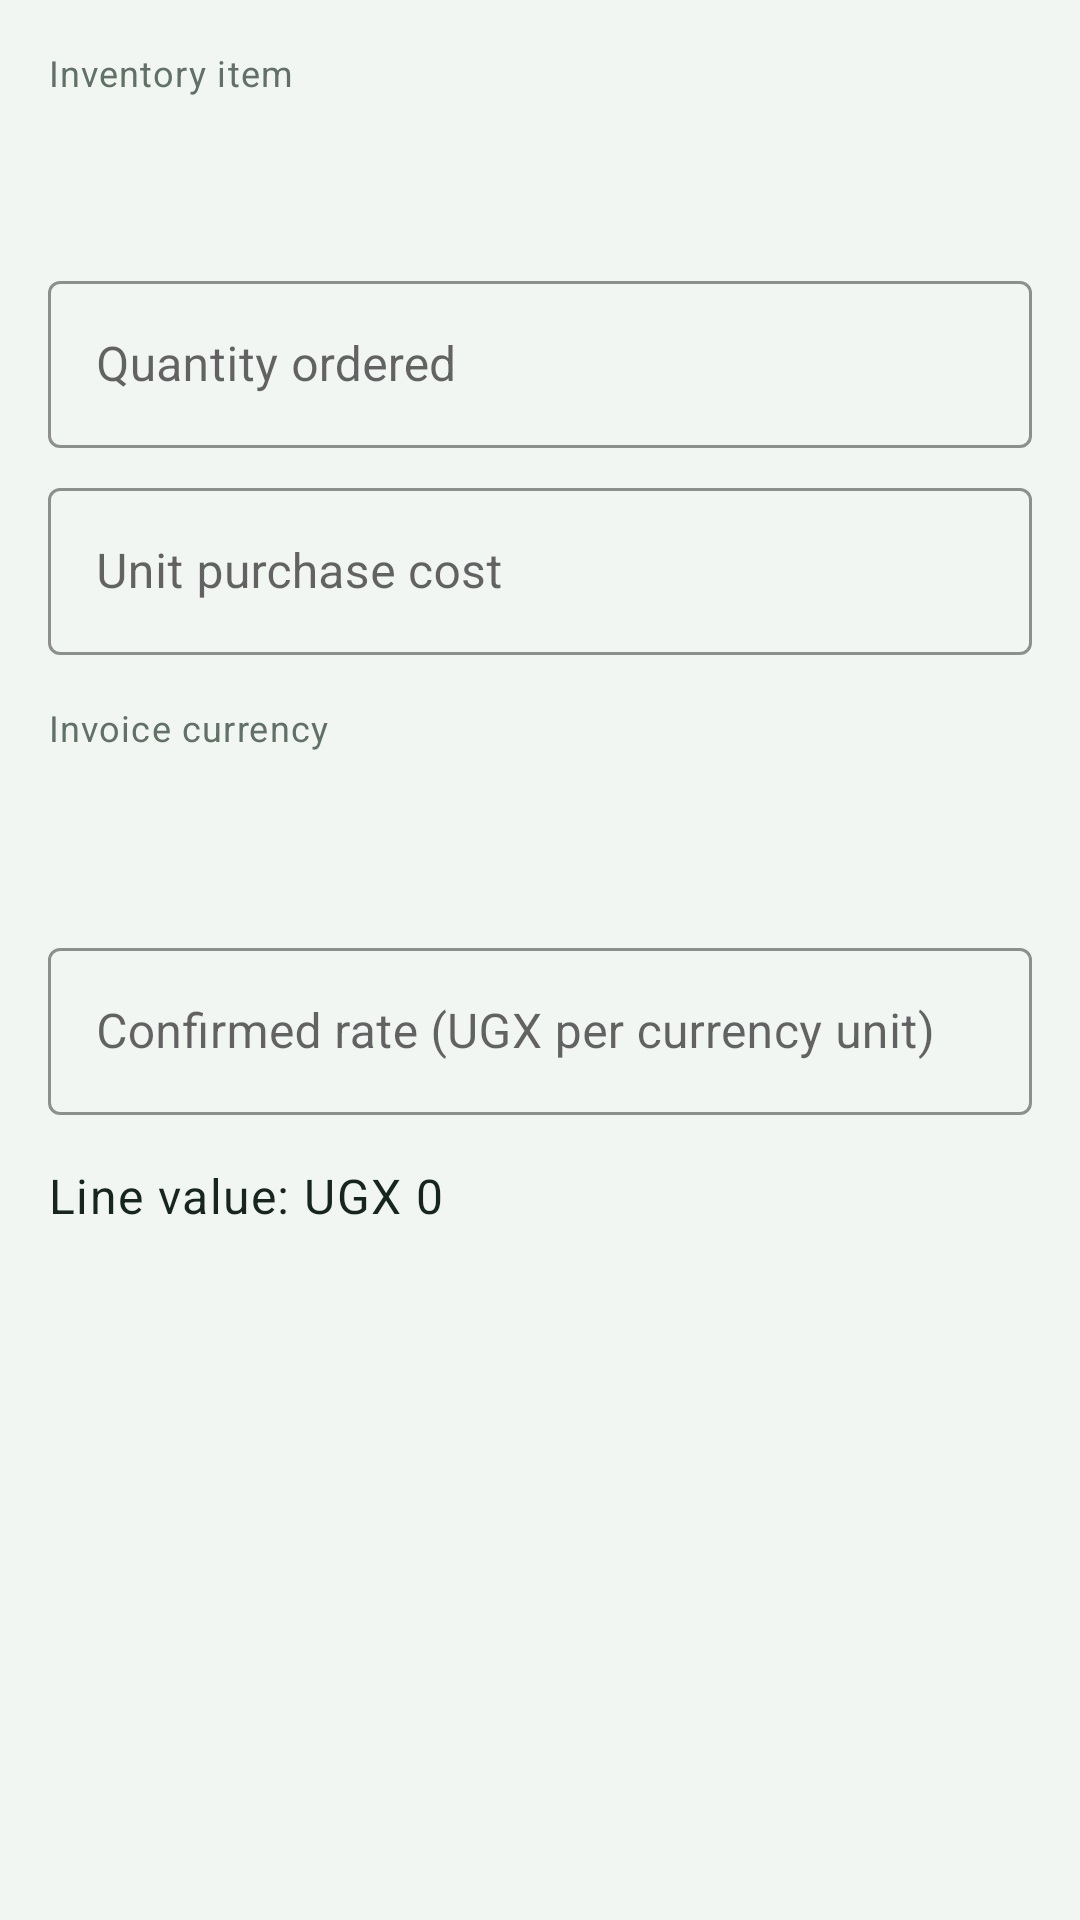

The Android layout XML behind this screen, and the referenced resources:
<!-- AndroidManifest.xml: application theme Theme.FinanceApp -->
<!-- res/layout/dialog_add_shipment_line.xml -->
<?xml version="1.0" encoding="utf-8"?>
<ScrollView xmlns:android="http://schemas.android.com/apk/res/android"
    android:layout_width="match_parent"
    android:layout_height="wrap_content">

    <LinearLayout
        android:layout_width="match_parent"
        android:layout_height="wrap_content"
        android:orientation="vertical"
        android:padding="@dimen/spacing_md">

        <TextView
            style="@style/Text.Caption"
            android:layout_width="wrap_content"
            android:layout_height="wrap_content"
            android:text="Inventory item" />

        <Spinner
            android:id="@+id/spinnerLineItem"
            android:layout_width="match_parent"
            android:layout_height="48dp"
            android:background="@drawable/bg_summary_banner" />

        <com.google.android.material.textfield.TextInputLayout
            style="@style/TextInput.Finance"
            android:layout_width="match_parent"
            android:layout_height="wrap_content"
            android:layout_marginTop="@dimen/spacing_sm"
            android:hint="Quantity ordered">
            <com.google.android.material.textfield.TextInputEditText
                android:id="@+id/etOrderQty"
                android:layout_width="match_parent"
                android:layout_height="wrap_content"
                android:inputType="number" />
        </com.google.android.material.textfield.TextInputLayout>

        <com.google.android.material.textfield.TextInputLayout
            style="@style/TextInput.Finance"
            android:layout_width="match_parent"
            android:layout_height="wrap_content"
            android:layout_marginTop="@dimen/spacing_sm"
            android:hint="Unit purchase cost">
            <com.google.android.material.textfield.TextInputEditText
                android:id="@+id/etLineUnitCost"
                android:layout_width="match_parent"
                android:layout_height="wrap_content"
                android:inputType="numberDecimal" />
        </com.google.android.material.textfield.TextInputLayout>

        <TextView
            style="@style/Text.Caption"
            android:layout_width="wrap_content"
            android:layout_height="wrap_content"
            android:layout_marginTop="@dimen/spacing_md"
            android:text="Invoice currency" />

        <Spinner
            android:id="@+id/spinnerLineCurrency"
            android:layout_width="match_parent"
            android:layout_height="48dp"
            android:layout_marginTop="4dp"
            android:background="@drawable/bg_summary_banner" />

        <com.google.android.material.textfield.TextInputLayout
            style="@style/TextInput.Finance"
            android:layout_width="match_parent"
            android:layout_height="wrap_content"
            android:layout_marginTop="@dimen/spacing_sm"
            android:hint="Confirmed rate (UGX per currency unit)">
            <com.google.android.material.textfield.TextInputEditText
                android:id="@+id/etExchangeRate"
                android:layout_width="match_parent"
                android:layout_height="wrap_content"
                android:inputType="numberDecimal" />
        </com.google.android.material.textfield.TextInputLayout>

        <TextView
            android:id="@+id/tvLineValue"
            style="@style/Text.Subtitle"
            android:layout_width="match_parent"
            android:layout_height="wrap_content"
            android:layout_marginTop="@dimen/spacing_md"
            android:text="Line value: UGX 0" />
    </LinearLayout>
</ScrollView>
<!-- resources referenced by this layout -->
<resources>
  <dimen name="spacing_md">16dp</dimen>
  <dimen name="spacing_sm">8dp</dimen>
  <style name="Text.Caption" parent="TextAppearance.MaterialComponents.Caption">
          <item name="android:textColor">@color/text_secondary</item>
          <item name="android:textSize">@dimen/text_caption</item>
      </style>
  <style name="Text.Subtitle" parent="TextAppearance.MaterialComponents.Body1">
          <item name="android:textColor">@color/text_primary</item>
          <item name="android:textSize">@dimen/text_subtitle</item>
          <item name="android:fontFamily">sans-serif-medium</item>
      </style>
  <style name="TextInput.Finance" parent="Widget.MaterialComponents.TextInputLayout.OutlinedBox">
          <item name="boxCornerRadiusTopStart">@dimen/radius_sm</item>
          <item name="boxCornerRadiusTopEnd">@dimen/radius_sm</item>
          <item name="boxCornerRadiusBottomStart">@dimen/radius_sm</item>
          <item name="boxCornerRadiusBottomEnd">@dimen/radius_sm</item>
          <item name="boxStrokeColor">@color/primary</item>
          <item name="hintTextColor">@color/text_hint</item>
      </style>
  <style name="Theme.FinanceApp" parent="Theme.MaterialComponents.Light.NoActionBar">
          <item name="colorPrimary">@color/primary</item>
          <item name="colorPrimaryVariant">@color/primary_dark</item>
          <item name="colorOnPrimary">@color/text_on_primary</item>
          <item name="colorSecondary">@color/accent</item>
          <item name="colorSecondaryVariant">@color/accent_light</item>
          <item name="colorOnSecondary">@color/text_on_accent</item>
          <item name="android:colorBackground">@color/background</item>
          <item name="android:windowBackground">@color/background</item>
          <item name="android:statusBarColor">@color/primary_dark</item>
          <item name="android:navigationBarColor">@color/surface</item>
          <item name="materialButtonStyle">@style/Button.Primary</item>
          <item name="floatingActionButtonStyle">@style/Fab.Primary</item>
          <item name="textInputStyle">@style/TextInput.Finance</item>
      </style>
  <color name="text_secondary">#617168</color>
  <dimen name="text_caption">12sp</dimen>
  <color name="text_primary">#17251F</color>
  <dimen name="text_subtitle">16sp</dimen>
  <dimen name="radius_sm">4dp</dimen>
  <color name="primary">#174A3A</color>
  <color name="text_hint">#87958C</color>
  <color name="primary_dark">#0D3026</color>
  <color name="text_on_primary">#FFFFFF</color>
  <color name="accent">#E8B943</color>
  <color name="accent_light">#F8E8B5</color>
  <color name="text_on_accent">#17251F</color>
  <color name="background">#F2F6F3</color>
  <color name="surface">#FFFFFF</color>
  <style name="Button.Primary" parent="Widget.MaterialComponents.Button">
          <item name="android:textColor">@color/text_on_primary</item>
          <item name="backgroundTint">@color/primary</item>
          <item name="cornerRadius">@dimen/radius_md</item>
          <item name="android:paddingTop">14dp</item>
          <item name="android:paddingBottom">14dp</item>
          <item name="android:textAllCaps">false</item>
          <item name="android:fontFamily">sans-serif-medium</item>
      </style>
  <style name="Fab.Primary" parent="Widget.MaterialComponents.FloatingActionButton">
          <item name="backgroundTint">@color/accent</item>
          <item name="tint">@color/text_on_accent</item>
          <item name="elevation">6dp</item>
      </style>
  <dimen name="radius_md">8dp</dimen>
</resources>
